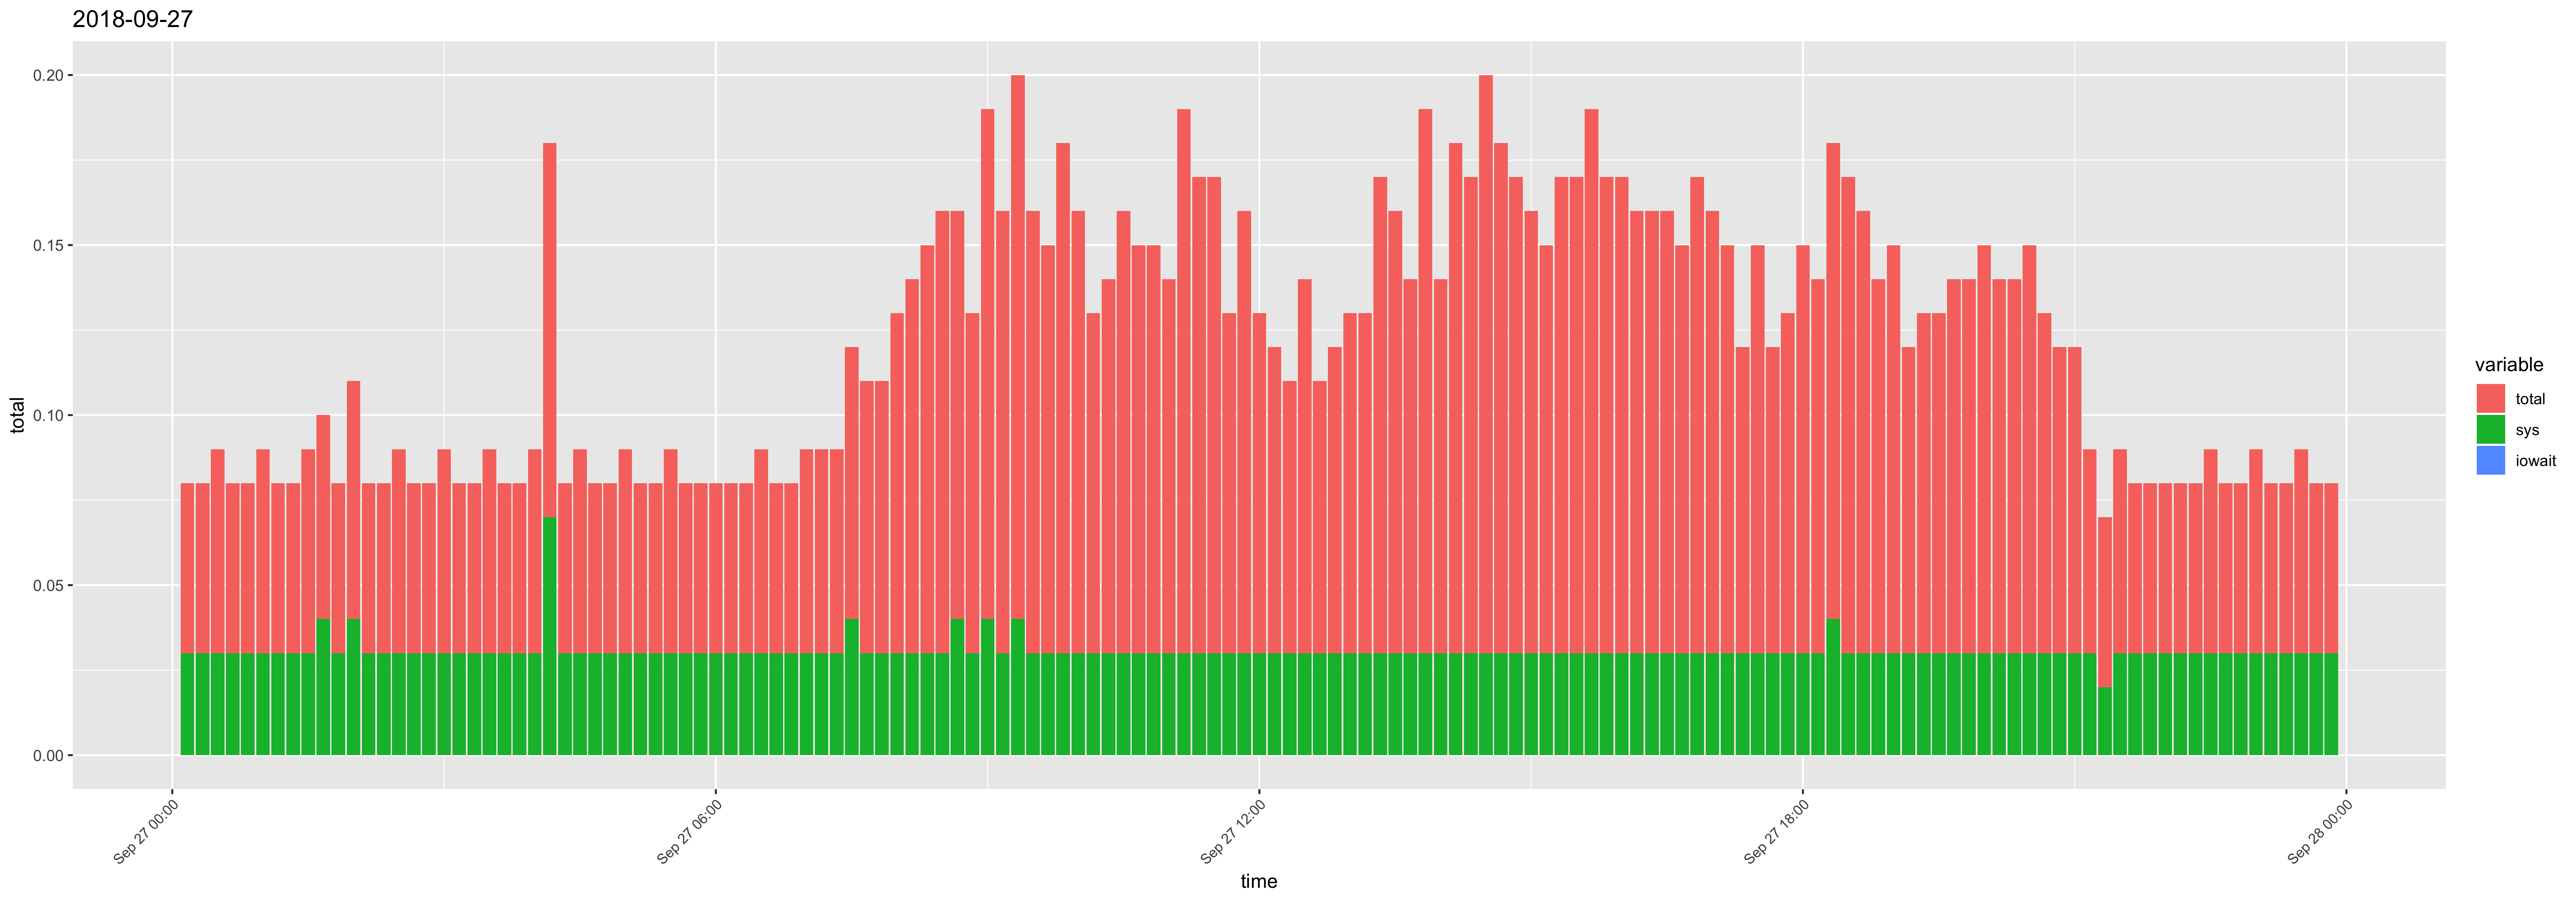

Data behind this chart, as committed beside it:
time, usr, sys, iowait, timestamp, total
00:10:01, 0.02, 0.03, 0, 2018-09-27 00:10:01, 0.05
00:20:01, 0.02, 0.03, 0, 2018-09-27 00:20:01, 0.05
00:30:01, 0.03, 0.03, 0, 2018-09-27 00:30:01, 0.06
00:40:01, 0.02, 0.03, 0, 2018-09-27 00:40:01, 0.05
00:50:01, 0.02, 0.03, 0, 2018-09-27 00:50:01, 0.05
01:00:01, 0.03, 0.03, 0, 2018-09-27 01:00:01, 0.06
01:10:01, 0.02, 0.03, 0, 2018-09-27 01:10:01, 0.05
01:20:01, 0.02, 0.03, 0, 2018-09-27 01:20:01, 0.05
01:30:01, 0.03, 0.03, 0, 2018-09-27 01:30:01, 0.06
01:40:01, 0.02, 0.04, 0, 2018-09-27 01:40:01, 0.06
01:50:01, 0.02, 0.03, 0, 2018-09-27 01:50:01, 0.05
02:00:01, 0.03, 0.04, 0, 2018-09-27 02:00:01, 0.07
02:10:01, 0.02, 0.03, 0, 2018-09-27 02:10:01, 0.05
02:20:01, 0.02, 0.03, 0, 2018-09-27 02:20:01, 0.05
02:30:01, 0.03, 0.03, 0, 2018-09-27 02:30:01, 0.06
02:40:02, 0.02, 0.03, 0, 2018-09-27 02:40:02, 0.05
02:50:01, 0.02, 0.03, 0, 2018-09-27 02:50:01, 0.05
03:00:01, 0.03, 0.03, 0, 2018-09-27 03:00:01, 0.06
03:10:01, 0.02, 0.03, 0, 2018-09-27 03:10:01, 0.05
03:20:01, 0.02, 0.03, 0, 2018-09-27 03:20:01, 0.05
03:30:01, 0.03, 0.03, 0, 2018-09-27 03:30:01, 0.06
03:40:01, 0.02, 0.03, 0, 2018-09-27 03:40:01, 0.05
03:50:01, 0.02, 0.03, 0, 2018-09-27 03:50:01, 0.05
04:00:01, 0.03, 0.03, 0, 2018-09-27 04:00:01, 0.06
04:10:01, 0.04, 0.07, 0, 2018-09-27 04:10:01, 0.11
04:20:01, 0.02, 0.03, 0, 2018-09-27 04:20:01, 0.05
04:30:01, 0.03, 0.03, 0, 2018-09-27 04:30:01, 0.06
04:40:01, 0.02, 0.03, 0, 2018-09-27 04:40:01, 0.05
04:50:01, 0.02, 0.03, 0, 2018-09-27 04:50:01, 0.05
05:00:01, 0.03, 0.03, 0, 2018-09-27 05:00:01, 0.06
05:10:01, 0.02, 0.03, 0, 2018-09-27 05:10:01, 0.05
05:20:01, 0.02, 0.03, 0, 2018-09-27 05:20:01, 0.05
05:30:01, 0.03, 0.03, 0, 2018-09-27 05:30:01, 0.06
05:40:01, 0.02, 0.03, 0, 2018-09-27 05:40:01, 0.05
05:50:01, 0.02, 0.03, 0, 2018-09-27 05:50:01, 0.05
06:00:01, 0.02, 0.03, 0, 2018-09-27 06:00:01, 0.05
06:10:01, 0.02, 0.03, 0, 2018-09-27 06:10:01, 0.05
06:20:01, 0.02, 0.03, 0, 2018-09-27 06:20:01, 0.05
06:30:01, 0.03, 0.03, 0, 2018-09-27 06:30:01, 0.06
06:40:02, 0.02, 0.03, 0, 2018-09-27 06:40:02, 0.05
06:50:01, 0.02, 0.03, 0, 2018-09-27 06:50:01, 0.05
07:00:01, 0.03, 0.03, 0, 2018-09-27 07:00:01, 0.06
07:10:01, 0.03, 0.03, 0, 2018-09-27 07:10:01, 0.06
07:20:01, 0.03, 0.03, 0, 2018-09-27 07:20:01, 0.06
07:30:01, 0.04, 0.04, 0, 2018-09-27 07:30:01, 0.08
07:40:01, 0.05, 0.03, 0, 2018-09-27 07:40:01, 0.08
07:50:01, 0.05, 0.03, 0, 2018-09-27 07:50:01, 0.08
08:00:01, 0.07, 0.03, 0, 2018-09-27 08:00:01, 0.1
08:10:01, 0.08, 0.03, 0, 2018-09-27 08:10:01, 0.11
08:20:01, 0.09, 0.03, 0, 2018-09-27 08:20:01, 0.12
08:30:01, 0.1, 0.03, 0, 2018-09-27 08:30:01, 0.13
08:40:01, 0.08, 0.04, 0, 2018-09-27 08:40:01, 0.12
08:50:01, 0.07, 0.03, 0, 2018-09-27 08:50:01, 0.1
09:00:01, 0.11, 0.04, 0, 2018-09-27 09:00:01, 0.15
09:10:01, 0.1, 0.03, 0, 2018-09-27 09:10:01, 0.13
09:20:01, 0.12, 0.04, 0, 2018-09-27 09:20:01, 0.16
09:30:01, 0.1, 0.03, 0, 2018-09-27 09:30:01, 0.13
09:40:01, 0.09, 0.03, 0, 2018-09-27 09:40:01, 0.12
09:50:01, 0.12, 0.03, 0, 2018-09-27 09:50:01, 0.15
10:00:01, 0.1, 0.03, 0, 2018-09-27 10:00:01, 0.13
... 84 more rows
